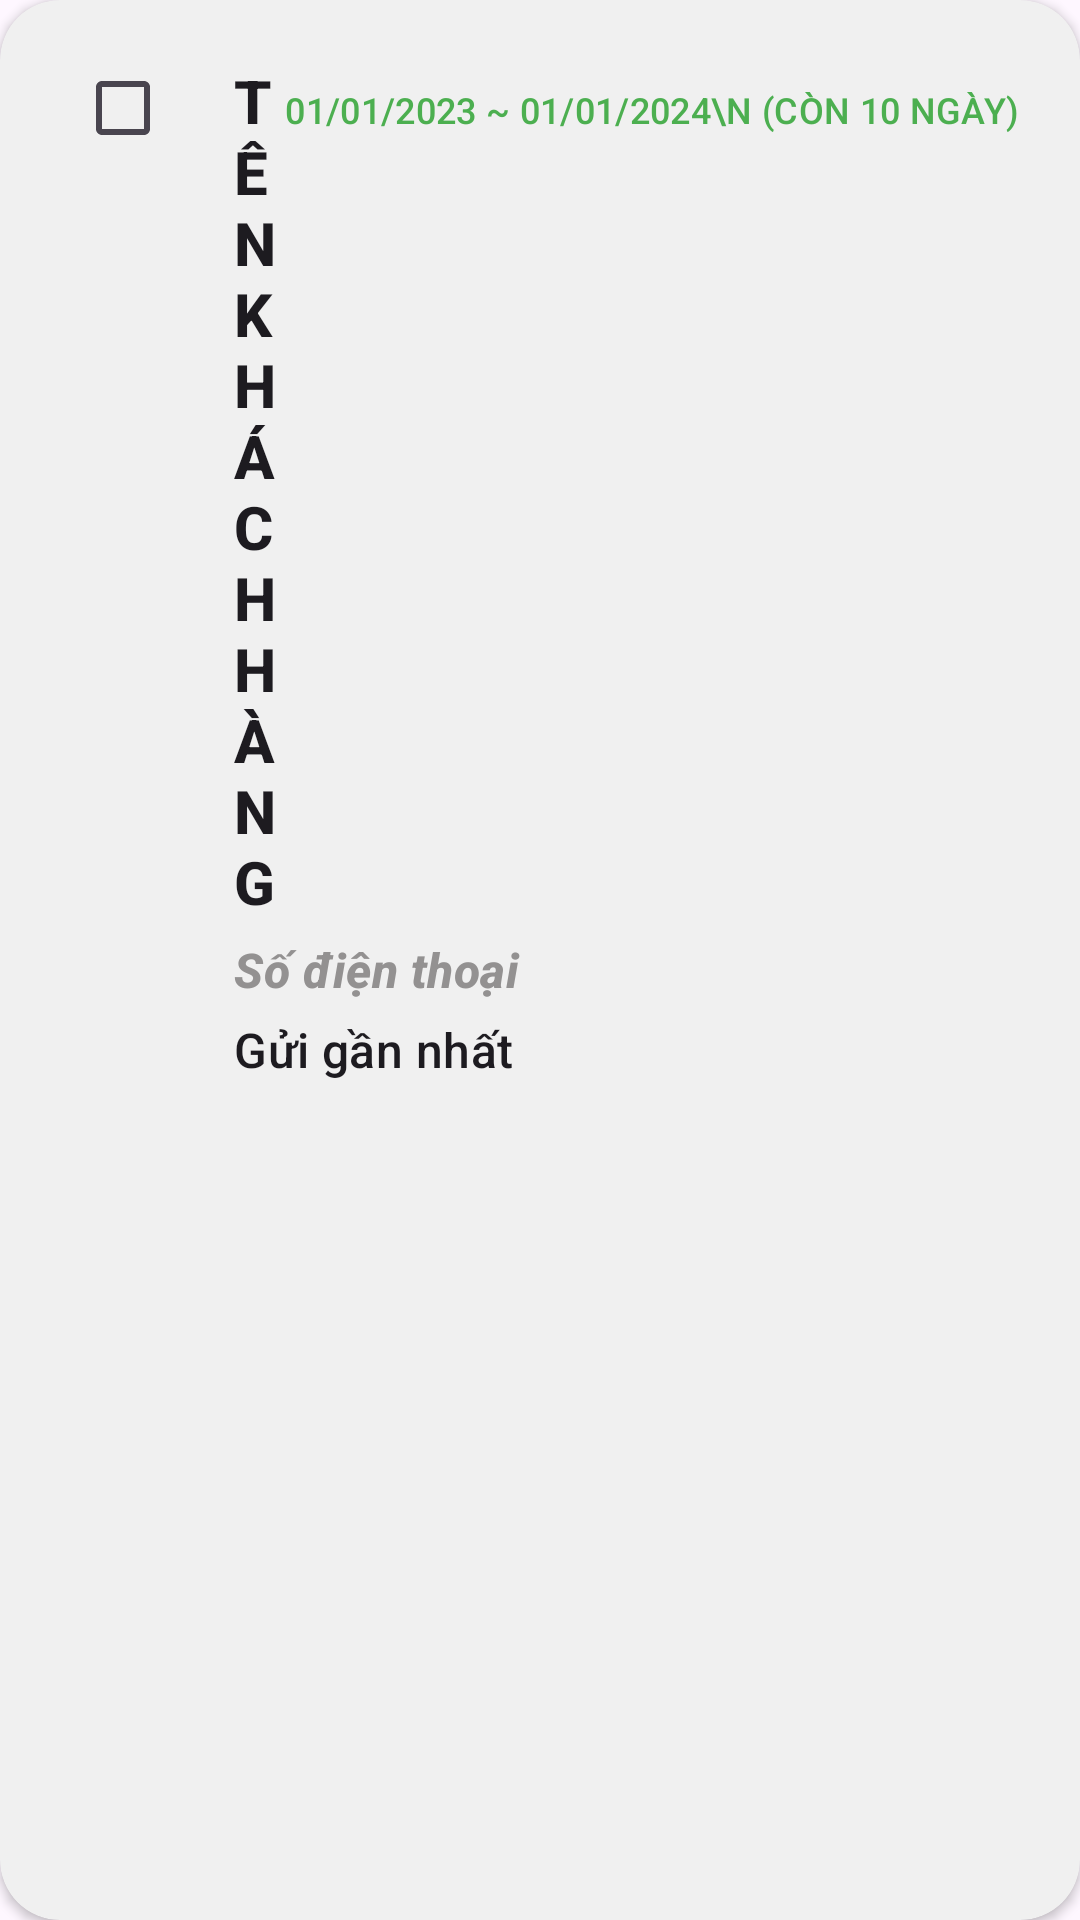

Android layout source for this screen:
<!-- AndroidManifest.xml: application theme Theme.Tmp1 -->
<!-- res/layout/row.xml -->
<?xml version="1.0" encoding="utf-8"?>
<androidx.cardview.widget.CardView xmlns:android="http://schemas.android.com/apk/res/android"
    xmlns:app="http://schemas.android.com/apk/res-auto"
    android:layout_width="match_parent"
    android:layout_height="wrap_content"
    android:layout_margin="16dp"
    app:cardBackgroundColor="#F0F0F0"
    app:cardCornerRadius="20dp"
    app:contentPadding="10dp">

    <LinearLayout
        android:layout_width="match_parent"
        android:layout_height="wrap_content"
        android:orientation="horizontal"
        android:padding="10dp">

        <CheckedTextView
            android:id="@+id/text1"
            android:layout_width="wrap_content"
            android:layout_height="match_parent"
            android:checkMark="?android:attr/listChoiceIndicatorMultiple"
            android:paddingLeft="5dp"
            android:paddingRight="5dp"
            android:textAlignment="center" />

        <LinearLayout
            android:layout_width="match_parent"
            android:layout_height="wrap_content"
            android:layout_weight="1"
            android:orientation="vertical"
            android:paddingLeft="16dp">


            <LinearLayout
                android:layout_width="match_parent"
                android:layout_height="wrap_content"
                android:orientation="horizontal">

                <TextView
                    android:id="@+id/customerName"
                            android:layout_width="0dp"
                            android:layout_height="wrap_content"
                            android:layout_weight="1"
                    android:layout_marginBottom="5dp"
                    android:text="Tên khách hàng"
                    android:textAllCaps="true"
                    android:textAppearance="?android:attr/textAppearanceListItem"
                    android:textSize="20sp"
                    android:textStyle="bold" />

                <TextView
                    android:id="@+id/useDate"
                    android:layout_width="wrap_content"
                    android:layout_height="wrap_content"
                    android:layout_marginBottom="5dp"
                    android:text="01/01/2023 ~ 01/01/2024\n (Còn 10 ngày)"
                    android:textAlignment="center"
                    android:textAllCaps="true"
                    android:textAppearance="?android:attr/textAppearanceListItem"
                    android:textColor="#4CAF50"
                    android:textSize="12sp" />

            </LinearLayout>












            <TextView
                android:id="@+id/phoneNumber"
                android:layout_width="match_parent"
                android:layout_height="wrap_content"
                android:layout_marginBottom="5dp"
                android:text="Số điện thoại"
                android:textAppearance="?android:attr/textAppearanceListItemSmall"
                android:textColor="#939191"
                android:textStyle="bold|italic" />

















            <TextView
                android:id="@+id/lastTime"
                android:layout_width="match_parent"
                android:layout_height="wrap_content"
                android:text="Gửi gần nhất"
                android:textAppearance="?android:attr/textAppearanceListItemSmall" />

        </LinearLayout>

    </LinearLayout>

</androidx.cardview.widget.CardView>
<!-- resources referenced by this layout -->
<resources>
  <style name="Theme.Tmp1" parent="Base.Theme.Tmp1" />
  <style name="Base.Theme.Tmp1" parent="Theme.Material3.DayNight.NoActionBar">
          
          
      </style>
</resources>
